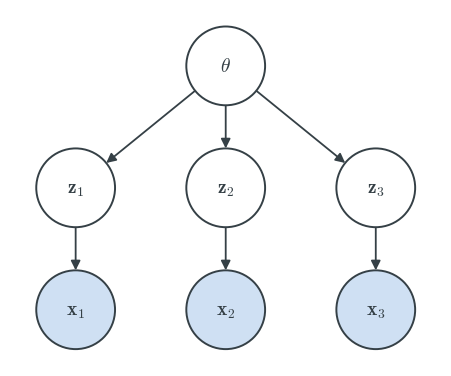

The script that saved this image: (Note: this script raises an exception after producing the figure.)
"""Redraw the graphical models of lecture 4, in one consistent style.

Usage: uv run python scripts/figures_lec4.py
"""

import matplotlib.pyplot as plt
from matplotlib.patches import Circle, FancyArrowPatch, FancyBboxPatch, Rectangle

GREY = "#354046"
OBSERVED = "#cfe0f3"
EDGE = "#354046"
plt.rcParams.update({"font.size": 13, "text.color": GREY, "mathtext.fontset": "cm"})


def figure(width, height):
    fig, ax = plt.subplots(figsize=(width, height), dpi=200)
    ax.set_axis_off()
    ax.set_aspect("equal")
    return fig, ax


def node(ax, xy, label, observed=False, r=.42):
    ax.add_patch(Circle(xy, r, facecolor=OBSERVED if observed else "white",
                        edgecolor=EDGE, lw=1.4, zorder=2))
    ax.text(*xy, label, ha="center", va="center", zorder=3, fontsize=14)


def square(ax, xy, label, side=.26, dx=.42, ha="left"):
    x, y = xy
    ax.add_patch(Rectangle((x - side / 2, y - side / 2), side, side,
                           facecolor=OBSERVED, edgecolor=EDGE, lw=1.2, zorder=2))
    ax.text(x + (dx if ha == "left" else -dx), y, label, ha=ha, va="center", fontsize=14)


def arrow(ax, start, end, r_start=.42, r_end=.42):
    """An arrow between two shapes, clipped to their radii in data units."""
    (x0, y0), (x1, y1) = start, end
    dx, dy = x1 - x0, y1 - y0
    norm = (dx ** 2 + dy ** 2) ** .5
    ux, uy = dx / norm, dy / norm
    ax.add_patch(FancyArrowPatch((x0 + ux * r_start, y0 + uy * r_start),
                                 (x1 - ux * r_end, y1 - uy * r_end),
                                 arrowstyle="-|>", mutation_scale=14,
                                 color=EDGE, lw=1.3, shrinkA=0, shrinkB=0, zorder=1))


def plate(ax, xy, width, height, label, pad=.0):
    x, y = xy
    ax.add_patch(FancyBboxPatch((x, y), width, height,
                                boxstyle="round,pad=%.2f,rounding_size=0.22" % pad,
                                facecolor="none", edgecolor=EDGE, lw=1.2, zorder=0))
    ax.text(x + width - .12, y + .16, label, ha="right", va="bottom", fontsize=13)


def save(fig, ax, path, xlim, ylim):
    ax.set_xlim(*xlim)
    ax.set_ylim(*ylim)
    fig.tight_layout(pad=.1)
    fig.savefig(path, bbox_inches="tight", facecolor="white")
    print("wrote", path)


def unrolled():
    """theta -> z_i -> x_i, drawn for three observations."""
    fig, ax = figure(5.2, 3.6)
    node(ax, (0, 2.6), r"$\theta$")
    for k, x in enumerate([-1.6, 0, 1.6]):
        node(ax, (x, 1.3), r"$\mathbf{z}_%d$" % (k + 1))
        node(ax, (x, 0), r"$\mathbf{x}_%d$" % (k + 1), observed=True)
        arrow(ax, (0, 2.6), (x, 1.3))
        arrow(ax, (x, 1.3), (x, 0))
    save(fig, ax, "figures/lec4/lvm-unrolled.png", (-2.3, 2.3), (-.6, 3.2))


def plated(hyper=False):
    """The same model in plate notation, optionally with hyperparameters."""
    fig, ax = figure(4.0 if not hyper else 5.0, 3.6)
    node(ax, (0, 2.6), r"$\theta$")
    plate(ax, (-.9, -.65), 1.8, 2.65, "$N$")
    node(ax, (0, 1.3), r"$\mathbf{z}_i$")
    node(ax, (0, 0), r"$\mathbf{x}_i$", observed=True)
    arrow(ax, (0, 2.6), (0, 1.3))
    arrow(ax, (0, 1.3), (0, 0))
    if hyper:
        square(ax, (1.7, 2.6), r"$\alpha$")
        arrow(ax, (1.7, 2.6), (0, 2.6), r_start=.18)
        square(ax, (1.7, 1.3), r"$\beta$")
        arrow(ax, (1.7, 1.3), (0, 1.3), r_start=.18)
    name = "lvm-plate-hyper" if hyper else "lvm-plate"
    save(fig, ax, f"figures/lec4/{name}.png", (-1.2, 2.6 if hyper else 1.2), (-.8, 3.2))


def ppca():
    """Probabilistic PCA: a latent z_i, parameters pointing at x_i."""
    fig, ax = figure(4.6, 3.2)
    plate(ax, (-.9, -.65), 1.8, 2.65, "$N$")
    node(ax, (0, 1.3), r"$\mathbf{z}_i$")
    node(ax, (0, 0), r"$\mathbf{x}_i$", observed=True)
    arrow(ax, (0, 1.3), (0, 0))
    square(ax, (2.0, 0), r"$\mathbf{B}, \boldsymbol{\mu}, \sigma^2$")
    arrow(ax, (2.0, 0), (0, 0), r_start=.18)
    ax.text(-1.25, 2.95, r"$\mathbf{z}_i \sim \mathcal{N}(\mathbf{0}, \mathbf{I})$", fontsize=14)
    ax.text(-1.25, 2.45, r"$\mathbf{x}_i \mid \mathbf{z}_i \sim \mathcal{N}(\mathbf{B}\mathbf{z}_i + \boldsymbol{\mu},\ \sigma^2 \mathbf{I})$", fontsize=14)
    save(fig, ax, "figures/lec4/ppca-model.png", (-1.35, 3.7), (-.85, 3.45))


def mixture():
    """Gaussian mixture: weights pi, components (mu_k, sigma_k^2)."""
    fig, ax = figure(5.6, 4.6)
    node(ax, (0, 3.2), r"$\boldsymbol{\pi}$")
    square(ax, (1.9, 3.2), r"$\alpha$")
    arrow(ax, (1.9, 3.2), (0, 3.2), r_start=.18)

    plate(ax, (-.9, .55), 1.8, 2.15, "$N$")
    node(ax, (0, 2.1), r"$z_i$")
    node(ax, (0, 1.0), r"$\mathbf{x}_i$", observed=True)
    arrow(ax, (0, 3.2), (0, 2.1))
    arrow(ax, (0, 2.1), (0, 1.0))

    plate(ax, (-1.6, -1.35), 3.2, 1.55, "$K$")
    node(ax, (-.75, -.55), r"$\boldsymbol{\mu}_k$")
    node(ax, (.75, -.55), r"$\sigma^2_k$")
    arrow(ax, (-.75, -.55), (0, 1.0))
    arrow(ax, (.75, -.55), (0, 1.0))
    square(ax, (-2.2, -.55), r"$\sigma^2_\mu$", ha="right")
    arrow(ax, (-2.2, -.55), (-.75, -.55), r_start=.18)
    square(ax, (2.2, -.55), r"$\sigma^2_\sigma$")
    arrow(ax, (2.2, -.55), (.75, -.55), r_start=.18)
    save(fig, ax, "figures/lec4/mixture-model.png", (-3.2, 3.4), (-1.6, 3.9))


if __name__ == "__main__":
    unrolled()
    plated()
    plated(hyper=True)
    ppca()
    mixture()
